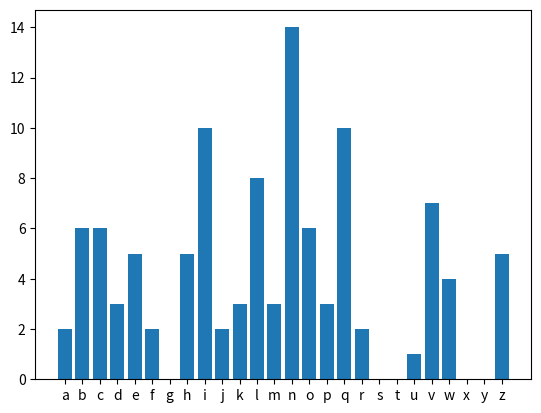

Write the Python code that produced this figure.
import matplotlib.pyplot as plt
texto = 'iqzn hdiq l omrn ovncn jle l bianbk dcmqznee. who evn vlf lq nqzvlqornqo hdiq vnc ip l pnlcphb eico jvmzv zihbf iqbk wn wciunq wk bian.'
alfabeto = 'abcdefghijklmnopqrstuvwxyz'
histograma = {}
for letra in alfabeto:
    histograma[letra] = 0
for letra in texto:
    if letra in alfabeto:
        histograma[letra] += 1
print(histograma)
plt.bar(histograma.keys(), histograma.values())
plt.show()